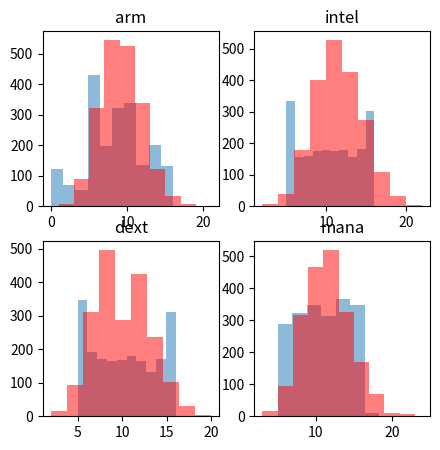
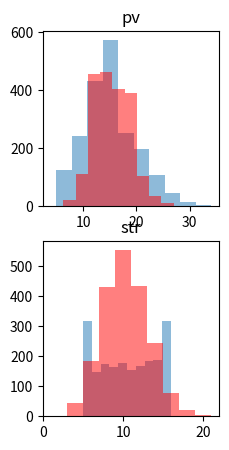

Reproduce these figures in Python, in order.
import numpy as np 
import random
from random import randint

import matplotlib.pyplot as plt
import pandas as pd



def generate_PNJ(difficulty_lvl, job_role=None):
    """
    Génère un PNJ avec un niveau de difficulté donnée

    Cela génère une liste de 6 integer, représentant les stats du PNJ.
    Chaque integer ce situe entre entre un minimum et un maximum selon la difficulté donnée.
    
    La liste est générée en fonction des poids "p"

    :param difficulty_lvl: Le niveau de difficulté du PNJ
    :return: Une liste de 6 int
    """
    points = 56+difficulty_lvl

    stats = ["arm", "dext", "intel", "mana", "pv", "str"]
    poids = [1/6*0.8, 1/6*0.9, 1/6, 1/6, 1/6*1.4, 1/6*0.9]
    if job_role == "Heal":
        poids = [1/6*0.8*0.7, 1/6*0.9, 1/6*1.24, 1/6, 1/6*1.4, 1/6*0.9]
    # if job_role == "Tank":
    #     pass

    nr = np.random.choice(stats,
            size=points, 
            replace=True,
            p=poids)

    unique, counts = np.unique(nr, return_counts=True) # 
    a = dict(zip(unique, counts))
    return a


def generate_PNJ2(difficulty_lvl):
    """
    Generate a PNJ with a given difficulty level

    It generates a list of 6 numbers, each number being between the minimum and maximum possible values
    for a given difficulty level
    
    :param difficulty_lvl: The difficulty level of the PNJ
    :return: A list of 6 integers.
    """
    points = 56 + difficulty_lvl
    max_points = int(points/4)
    min_points = int(points/11.4)

    r = [0 for i in range(0,6)]
    total_points = 0

    while total_points < points:
        for i in range(0,6):
            dice = randint(min_points, max_points)

            futur_attribute = r[i] + dice

            futur_total_points = total_points + futur_attribute
            if futur_total_points > points:
                r[i] += points - total_points
                total_points += points - total_points
            else:
                r[i] = futur_attribute
                total_points += futur_attribute
    
    #  format json {'arm': 12, 'dext': 3, 'intel': 13, 'mana': 9, 'pv': 7, 'str': 12}
    a = {'arm': str(r[5]), 'dext': str(r[3]), 'intel': str(r[4]), 'mana': str(r[1]), 'pv': str(r[0]), 'str': str(r[2])}
    
    return a


old = []
new = []
for i in range(0,2000):
    old.append(generate_PNJ2(10))
    new.append(generate_PNJ(10))


# plot a repartition of arm, dex, intel, mana, pv, str for old array
arm = []
dext = []
intel = []
mana = []
pv = []
str = []
for i in old:
    arm.append(int(i['arm']))
    dext.append(int(i['dext']))
    intel.append(int(i['intel']))
    mana.append(int(i['mana']))
    pv.append(int(i['pv']))
    str.append(int(i['str']))



# plot a repartition of arm, dex, intel, mana, pv, str for new array
armNew = []
dextNew = []
intelNew = []
manaNew = []
pvNew = []
strNew = []
for i in new:
    armNew.append(int(i['arm']))
    dextNew.append(int(i['dext']))
    intelNew.append(int(i['intel']))
    manaNew.append(int(i['mana']))
    pvNew.append(int(i['pv']))
    strNew.append(int(i['str']))

# plot 6 figures for arm, dex, intel, mana, pv, str
plt.figure(1)
plt.subplot(221)
plt.title('arm')
plt.hist(arm, bins=10, alpha=0.5, label='arm')
plt.hist(armNew, bins=10,color='red', alpha=0.5, label='arm new')
# show labels

plt.subplot(223)
plt.title('dext')
plt.hist(dext, bins=10, alpha=0.5, label='dext')
plt.hist(dextNew, bins=10,color='red', alpha=0.5, label='dext new')

plt.subplot(222)
plt.title('intel')
plt.hist(intel, bins=10, alpha=0.5, label='intel')
plt.hist(intelNew, bins=10,color='red', alpha=0.5, label='intel new')

plt.subplot(224)
plt.title('mana')
plt.hist(mana, bins=10, alpha=0.5, label='mana')
plt.hist(manaNew, bins=10,color='red', alpha=0.5, label='mana new')

plt.figure(2)
plt.subplot(221)
plt.title('pv')
plt.hist(pv, bins=10, alpha=0.5, label='pv')
plt.hist(pvNew, bins=10,color='red', alpha=0.5, label='pv new')


plt.subplot(223)
plt.title('str')
plt.hist(str, bins=10, alpha=0.5, label='str')
plt.hist(strNew, bins=10,color='red', alpha=0.5, label='str new')



# resizing the figures
fig1 = plt.figure(1)
fig1.set_size_inches(5, 5)
fig2 = plt.figure(2)
fig2.set_size_inches(5, 5)

# show the figures
plt.show()

